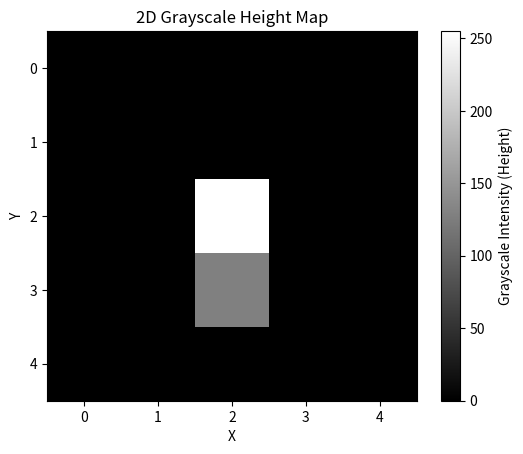

Python code for this plot:
import matplotlib.pyplot as plt
import numpy as np

# Create a 5x5 grid (all black initially)
grid = np.zeros((5, 5))

# Define points (x, y, z)
points = [(1, 1, 0), (2, 2, 0.2), (3, 3, 0), (2, 3, 0.1)]
min_z, max_z = 0, 0.2

# Map points to the grid
for x, y, z in points:
    normalized_z = (z - min_z) / (max_z - min_z)  # Normalize z to 0-1
    grid[y, x] = normalized_z * 255  # Set pixel value (0-255)

# Display the grayscale image
plt.imshow(grid, cmap='gray', vmin=0, vmax=255)
plt.title("2D Grayscale Height Map")
plt.xlabel("X")
plt.ylabel("Y")
plt.colorbar(label="Grayscale Intensity (Height)")
plt.show()
